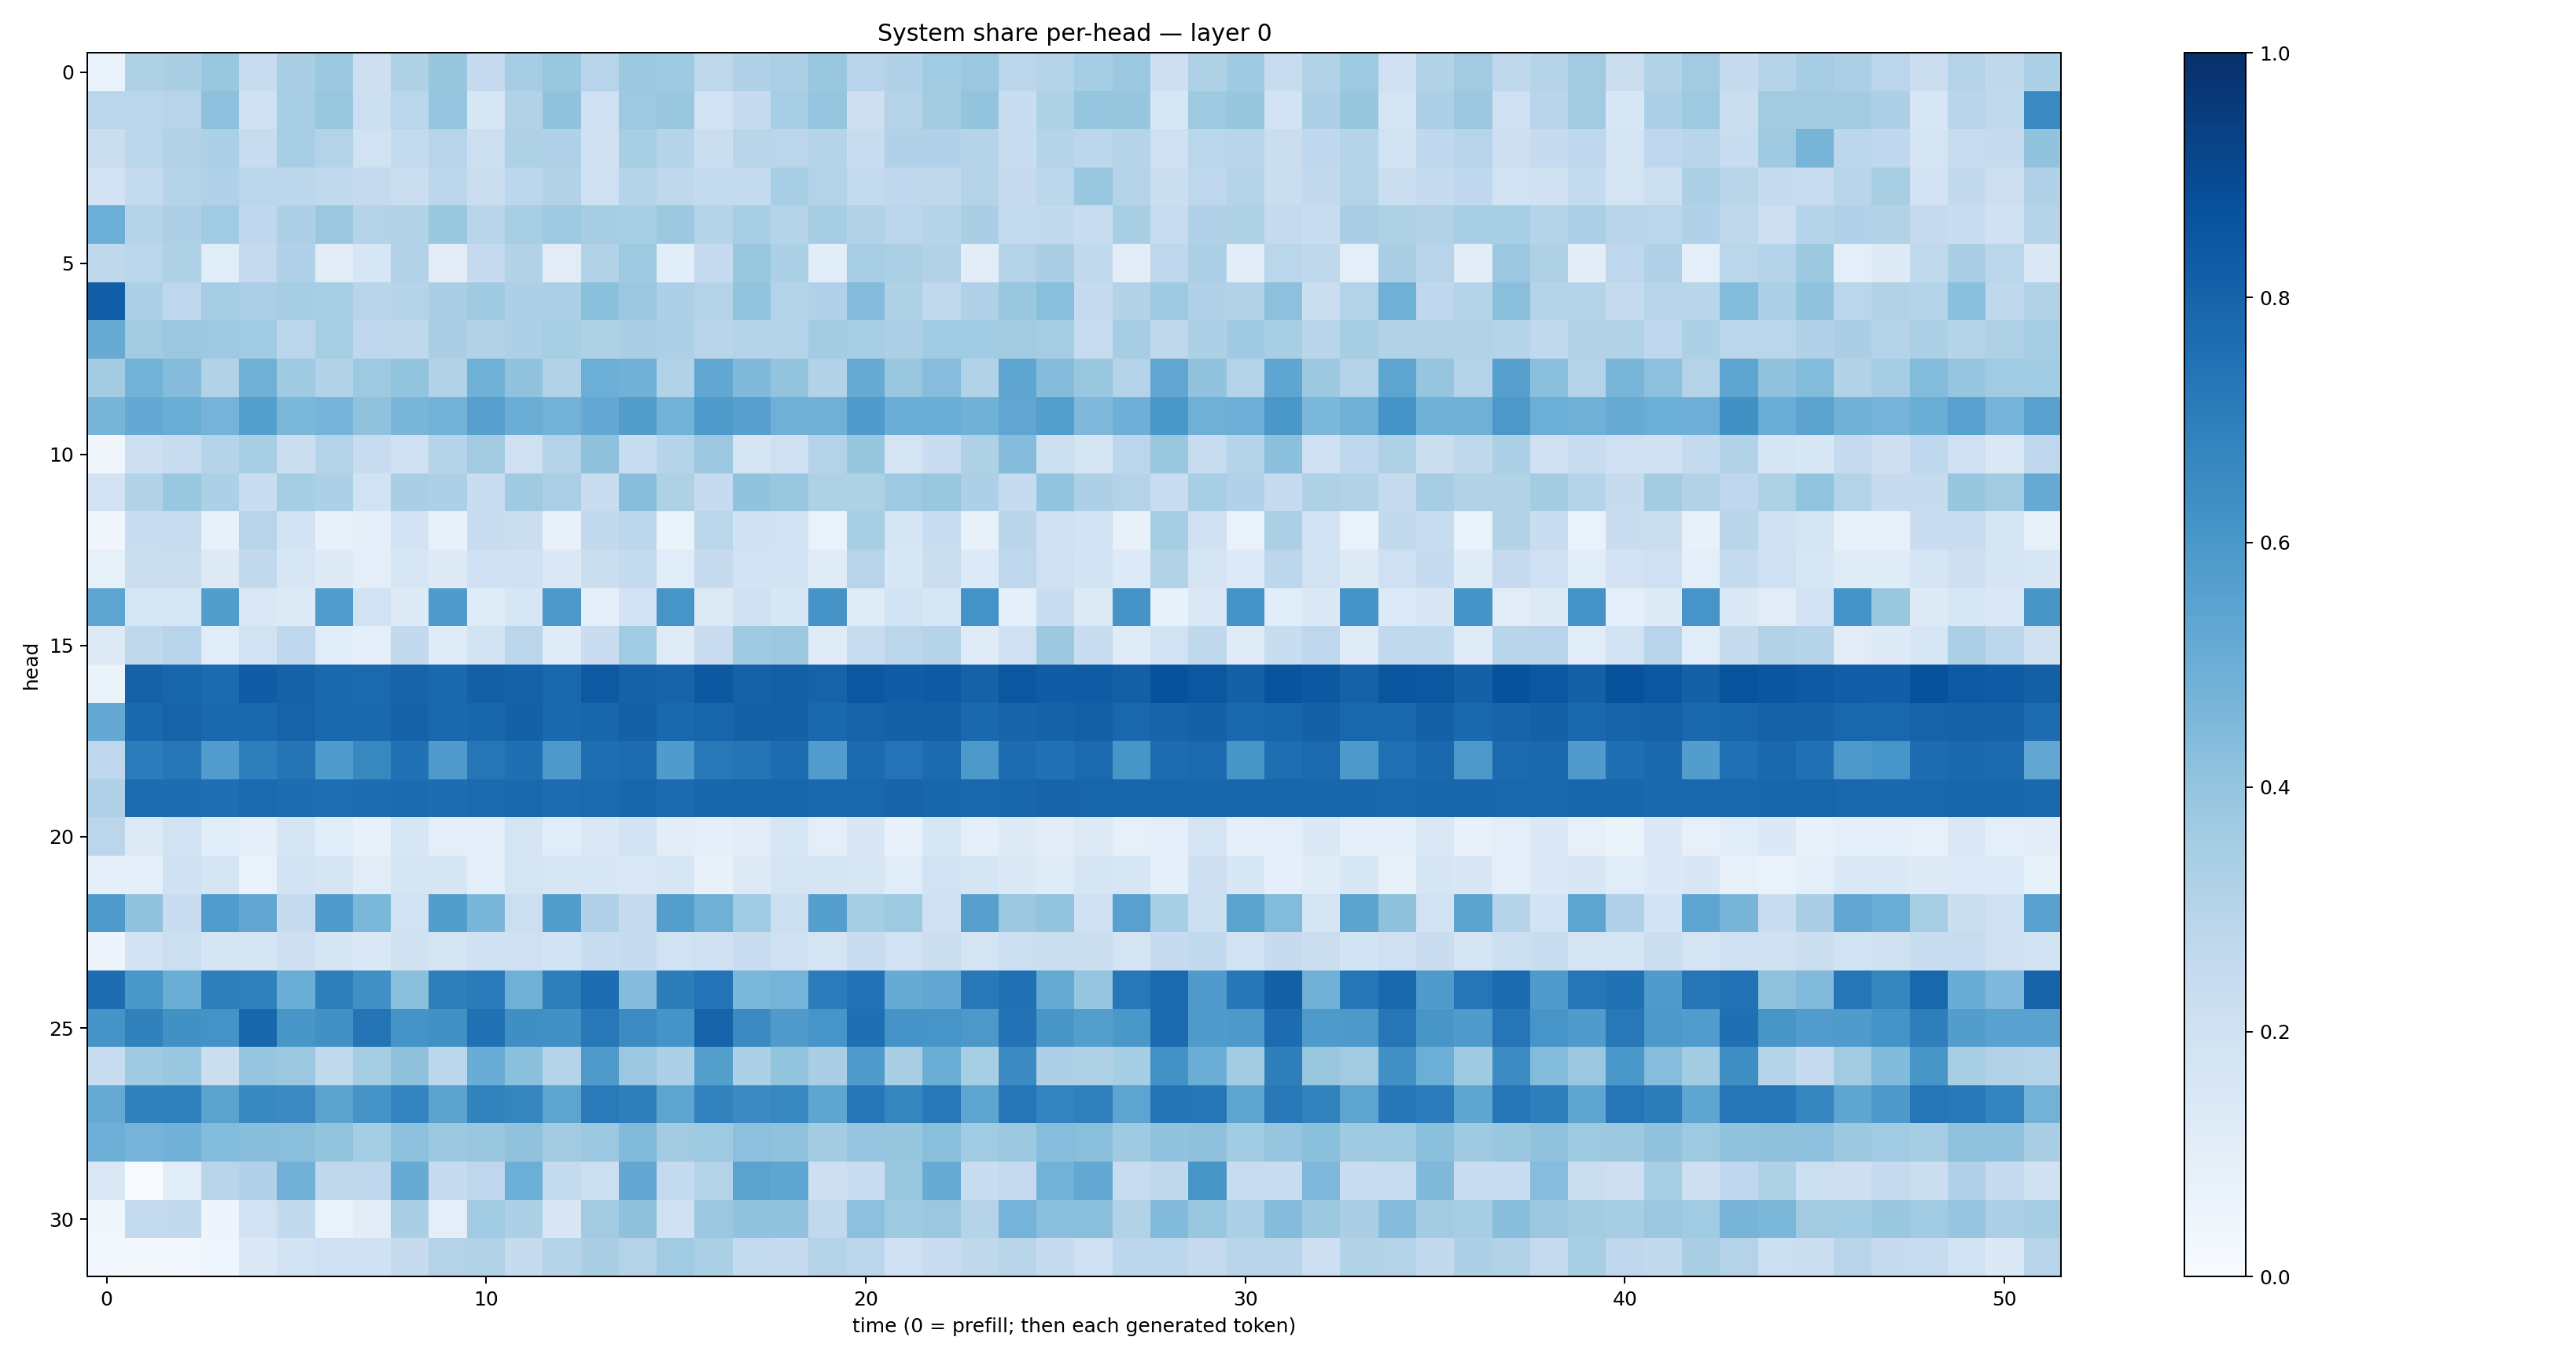

Values plotted in this chart, from the file beside it:
0.068530045, 0.32293296, 0.33787033, 0.3876744, 0.23650025, 0.33779144, 0.37534463, 0.21127611, 0.32208186, 0.39299807, 0.24931847, 0.34845942, 0.38693976, 0.29359972, 0.3772132, 0.37127233, 0.2714494, 0.31719851, 0.33372107, 0.38365436, 0.29301387, 0.31978267, 0.36686894, 0.37950623
0.2854, 0.2881, 0.2961, 0.415, 0.1953, 0.3464, 0.3889, 0.2161, 0.289, 0.3962, 0.161, 0.312, 0.405, 0.2037, 0.3718, 0.3905, 0.1949, 0.2492, 0.3443, 0.3954, 0.213, 0.3073, 0.3584, 0.3988
0.2207, 0.2862, 0.315, 0.3311, 0.24, 0.3451, 0.3084, 0.1943, 0.2545, 0.2947, 0.2169, 0.3238, 0.3176, 0.1976, 0.3434, 0.3002, 0.224, 0.2923, 0.284, 0.2977, 0.2412, 0.3177, 0.3196, 0.2974
0.18, 0.2566, 0.3024, 0.3197, 0.2879, 0.28, 0.2621, 0.2503, 0.2217, 0.2783, 0.2207, 0.2776, 0.3141, 0.2075, 0.3017, 0.2729, 0.2567, 0.2574, 0.3465, 0.3085, 0.2568, 0.2672, 0.2727, 0.3062
0.497, 0.3018, 0.3265, 0.3641, 0.2681, 0.3256, 0.3819, 0.3048, 0.3115, 0.387, 0.2925, 0.3432, 0.3732, 0.3496, 0.3431, 0.3773, 0.2982, 0.3423, 0.2994, 0.3506, 0.3123, 0.2785, 0.3001, 0.3364
0.2719, 0.2868, 0.3228, 0.1142, 0.2504, 0.3196, 0.112, 0.1602, 0.3106, 0.1106, 0.2533, 0.3124, 0.1103, 0.31, 0.3737, 0.1086, 0.251, 0.3881, 0.3313, 0.1056, 0.3439, 0.3324, 0.3124, 0.1022
0.8165, 0.3299, 0.277, 0.3509, 0.3338, 0.3494, 0.3424, 0.2915, 0.3013, 0.3394, 0.3694, 0.3289, 0.3337, 0.4214, 0.3819, 0.327, 0.306, 0.3997, 0.3048, 0.3202, 0.4349, 0.321, 0.2649, 0.3185
0.5096, 0.3624, 0.3792, 0.3712, 0.3633, 0.2837, 0.347, 0.2667, 0.2729, 0.337, 0.3146, 0.3277, 0.3452, 0.3204, 0.3397, 0.3246, 0.2901, 0.3047, 0.2982, 0.3555, 0.3441, 0.3257, 0.366, 0.3669
0.3569, 0.4805, 0.4375, 0.3121, 0.4892, 0.37, 0.3124, 0.3721, 0.4014, 0.3096, 0.4858, 0.405, 0.3125, 0.4975, 0.4842, 0.3118, 0.5278, 0.4463, 0.4002, 0.3101, 0.5093, 0.3865, 0.4308, 0.3118
0.4692, 0.5226, 0.5008, 0.4757, 0.5672, 0.4585, 0.4757, 0.4101, 0.4648, 0.4768, 0.5612, 0.5026, 0.4795, 0.5229, 0.574, 0.48, 0.588, 0.5609, 0.4889, 0.4901, 0.5847, 0.5022, 0.5022, 0.4848
0.03204, 0.2113, 0.2347, 0.2969, 0.3422, 0.226, 0.3084, 0.237, 0.2008, 0.298, 0.3615, 0.2103, 0.3058, 0.4109, 0.2309, 0.2982, 0.3806, 0.1675, 0.2077, 0.3068, 0.3941, 0.1737, 0.2269, 0.3234
0.1819, 0.3126, 0.3901, 0.3289, 0.2336, 0.3525, 0.3278, 0.1914, 0.3361, 0.3263, 0.228, 0.3699, 0.3325, 0.2285, 0.4291, 0.3232, 0.2496, 0.4043, 0.3829, 0.324, 0.3218, 0.3722, 0.3863, 0.3255
0.03236, 0.2272, 0.2378, 0.07322, 0.2965, 0.1871, 0.07265, 0.09395, 0.1802, 0.07587, 0.2403, 0.2252, 0.07055, 0.259, 0.2782, 0.06463, 0.289, 0.201, 0.1942, 0.06934, 0.3406, 0.1696, 0.2312, 0.07077
0.08563, 0.2238, 0.2194, 0.1269, 0.2595, 0.1639, 0.1214, 0.09723, 0.1569, 0.1219, 0.2016, 0.2015, 0.1454, 0.2224, 0.2547, 0.1149, 0.2425, 0.1841, 0.1844, 0.1196, 0.2937, 0.1559, 0.22, 0.1355
0.5399, 0.1623, 0.1638, 0.5725, 0.1431, 0.1316, 0.578, 0.1945, 0.1226, 0.5851, 0.1188, 0.1629, 0.5974, 0.1015, 0.1806, 0.6058, 0.1277, 0.1993, 0.1555, 0.6099, 0.1205, 0.1868, 0.1576, 0.6182
0.1319, 0.2732, 0.296, 0.1136, 0.1943, 0.2758, 0.1152, 0.08943, 0.2603, 0.1176, 0.1948, 0.2847, 0.1187, 0.2266, 0.3635, 0.1208, 0.2303, 0.368, 0.3752, 0.1185, 0.2344, 0.2845, 0.3001, 0.1202
0.06549, 0.8066, 0.7915, 0.7732, 0.8256, 0.8053, 0.7795, 0.7746, 0.7972, 0.7815, 0.8155, 0.805, 0.7877, 0.8427, 0.808, 0.7992, 0.8472, 0.8068, 0.8146, 0.8022, 0.8498, 0.8261, 0.8328, 0.8047
0.5225, 0.7818, 0.8018, 0.7796, 0.7842, 0.8028, 0.7787, 0.7814, 0.8054, 0.7809, 0.7902, 0.8096, 0.7788, 0.7925, 0.8105, 0.7825, 0.7932, 0.8087, 0.8101, 0.7812, 0.8033, 0.8091, 0.8147, 0.7844
0.276, 0.7063, 0.7279, 0.5748, 0.693, 0.7356, 0.5859, 0.6617, 0.7483, 0.5786, 0.7291, 0.7562, 0.5917, 0.7587, 0.7659, 0.5848, 0.7201, 0.7377, 0.7658, 0.5744, 0.7718, 0.7409, 0.7719, 0.5912
0.3174, 0.7672, 0.762, 0.7611, 0.7759, 0.7646, 0.7609, 0.7652, 0.7698, 0.7645, 0.776, 0.7784, 0.767, 0.7739, 0.7891, 0.7721, 0.7891, 0.7951, 0.7913, 0.7797, 0.7876, 0.7999, 0.7926, 0.7888
0.2849, 0.1304, 0.1876, 0.1083, 0.09048, 0.167, 0.1094, 0.07718, 0.1619, 0.1003, 0.09844, 0.176, 0.1151, 0.1415, 0.1869, 0.1039, 0.08955, 0.1053, 0.1606, 0.09496, 0.1485, 0.0759, 0.1626, 0.0887
0.09347, 0.09217, 0.1998, 0.1715, 0.06842, 0.1862, 0.1662, 0.11, 0.1712, 0.1648, 0.0993, 0.1778, 0.1627, 0.1556, 0.1452, 0.1629, 0.0738, 0.1262, 0.1783, 0.1689, 0.1589, 0.115, 0.1945, 0.1692
0.5826, 0.405, 0.2289, 0.5775, 0.5302, 0.2463, 0.5808, 0.4574, 0.1877, 0.5719, 0.461, 0.2152, 0.571, 0.3182, 0.2496, 0.5666, 0.4903, 0.3648, 0.2159, 0.5664, 0.3528, 0.3743, 0.2079, 0.5592
0.05004, 0.1855, 0.2166, 0.1699, 0.1698, 0.2133, 0.17, 0.1448, 0.1988, 0.1703, 0.2008, 0.2056, 0.184, 0.2328, 0.2497, 0.1887, 0.2086, 0.2365, 0.205, 0.1736, 0.2402, 0.1952, 0.2213, 0.1744
0.7653, 0.5987, 0.5, 0.6969, 0.6868, 0.5009, 0.697, 0.6293, 0.4197, 0.6971, 0.7126, 0.4913, 0.6989, 0.7663, 0.4354, 0.7021, 0.7418, 0.4606, 0.4752, 0.7069, 0.7422, 0.5093, 0.5277, 0.715
0.6096, 0.6851, 0.6272, 0.6189, 0.7915, 0.6025, 0.6276, 0.7362, 0.6137, 0.6256, 0.7531, 0.6366, 0.6253, 0.7193, 0.6479, 0.6167, 0.8028, 0.6501, 0.5791, 0.6078, 0.757, 0.6117, 0.6084, 0.5973
0.2309, 0.37, 0.387, 0.2253, 0.3981, 0.3795, 0.2622, 0.3527, 0.4107, 0.2811, 0.5065, 0.419, 0.3013, 0.5897, 0.382, 0.3271, 0.566, 0.3291, 0.3994, 0.3393, 0.5822, 0.3396, 0.503, 0.3412
0.5186, 0.6874, 0.6913, 0.5495, 0.6573, 0.6497, 0.5444, 0.6119, 0.6749, 0.5441, 0.6822, 0.6708, 0.5427, 0.7131, 0.6925, 0.5412, 0.6829, 0.6504, 0.6654, 0.539, 0.724, 0.6717, 0.7196, 0.5396
0.4956, 0.4746, 0.4832, 0.4395, 0.4272, 0.4221, 0.4007, 0.3526, 0.4159, 0.3768, 0.3905, 0.4086, 0.3617, 0.3806, 0.4441, 0.3617, 0.3714, 0.4155, 0.4076, 0.3556, 0.395, 0.3926, 0.4242, 0.3671
0.1447, 0.004282, 0.1083, 0.29, 0.3169, 0.4823, 0.2718, 0.2756, 0.5089, 0.2495, 0.2757, 0.4986, 0.2561, 0.2181, 0.5277, 0.254, 0.3058, 0.5493, 0.5388, 0.2131, 0.2295, 0.3891, 0.5114, 0.2307
0.03546, 0.2562, 0.2579, 0.04807, 0.1922, 0.2596, 0.06643, 0.1031, 0.3363, 0.1011, 0.3652, 0.3285, 0.1484, 0.3595, 0.4111, 0.202, 0.3797, 0.406, 0.4033, 0.2627, 0.4146, 0.372, 0.3826, 0.3037
0.03031, 0.02297, 0.02751, 0.04527, 0.1399, 0.1855, 0.209, 0.2002, 0.2455, 0.3055, 0.3118, 0.2444, 0.3037, 0.3386, 0.3069, 0.3643, 0.3326, 0.255, 0.2499, 0.3057, 0.2848, 0.2012, 0.2268, 0.2724
